Run: headless pygame with SDL's dummy video driver; simulated clock (each Clock.tick advances the game by its frame time, no real sleeping); random seed 0; keys injected as events and as key.get_pressed() state; no mouse input; restart key RETURN tapped at the start of phases 3 and 4.
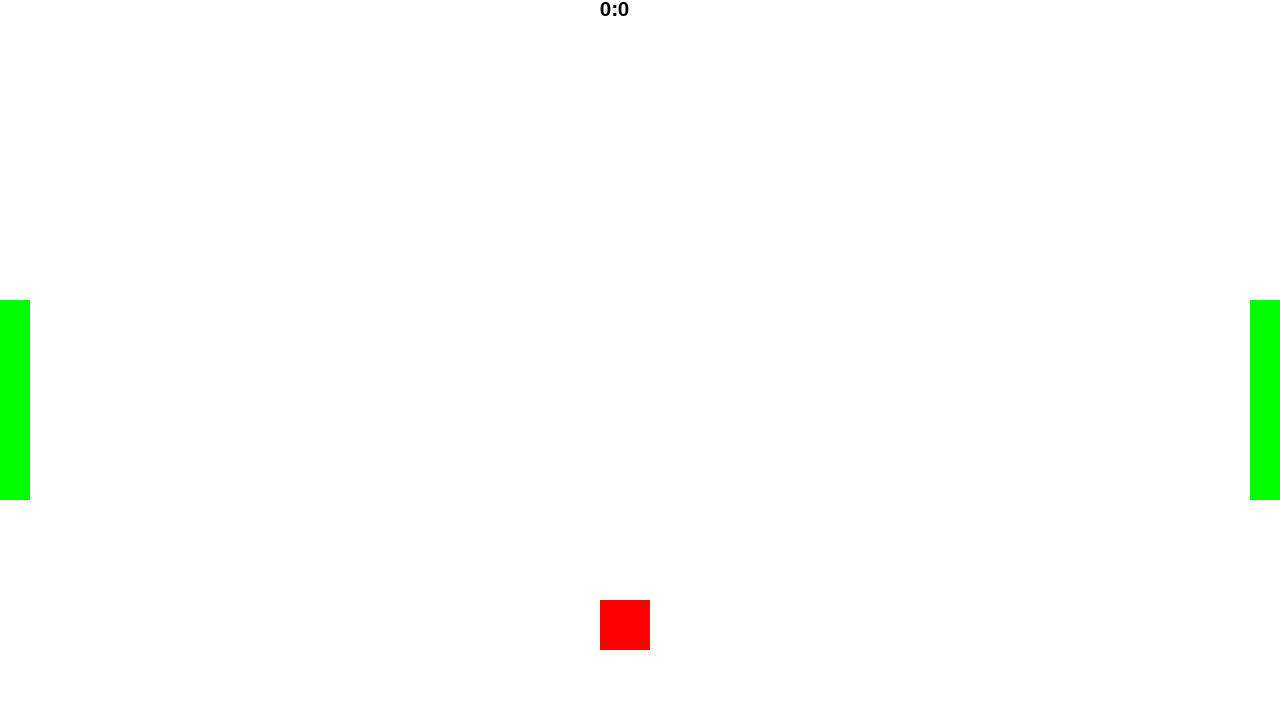
Frame 1 of 4 · flips 1–60 · no input
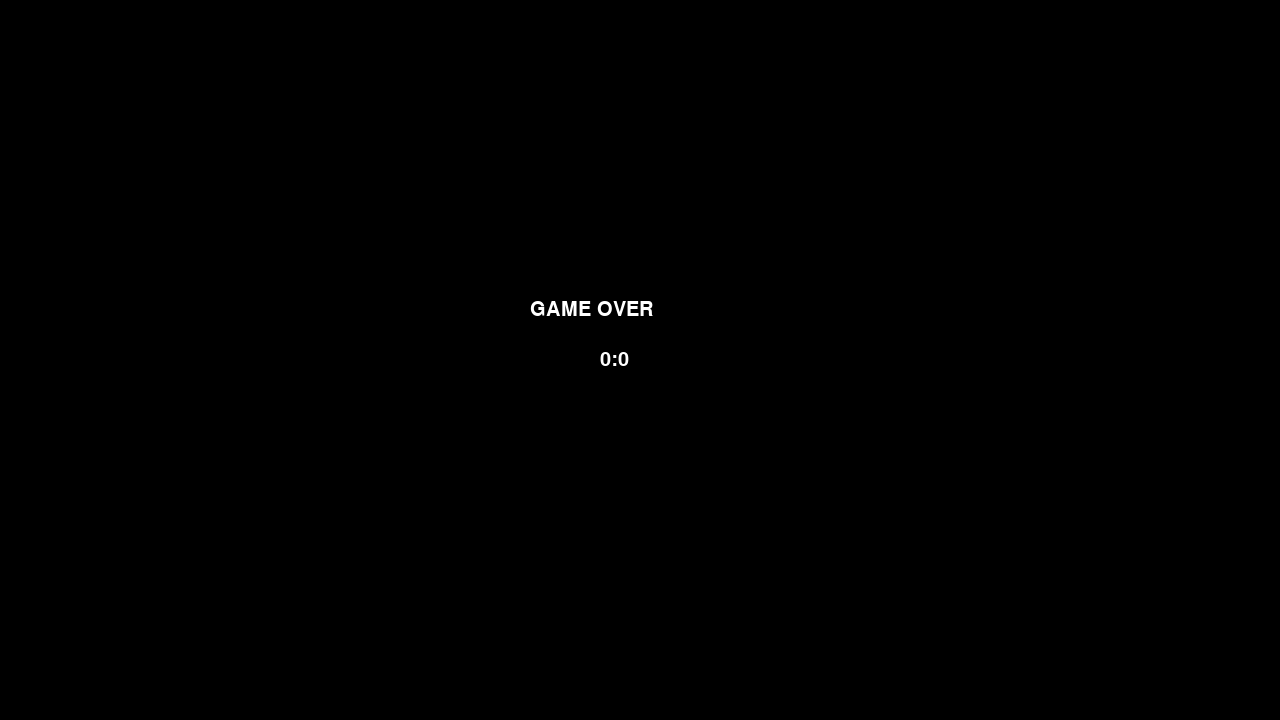
Frame 2 of 4 · flips 61–180 · tapped SPACE, RETURN · held RIGHT (→), D
Frame 3 of 4 · flips 181–300 · tapped RETURN · held DOWN (↓), S · screen unchanged from frame 2, image omitted
Frame 4 of 4 · flips 301–420 · tapped RETURN · held LEFT (←), A, UP (↑), W · screen unchanged from frame 3, image omitted

The pygame program that drew these frames:

import pygame as pg
pg.init()
cl = pg.time.Clock()
screen = pg.display.set_mode((1280, 720))
r = pg.Rect(0,0,50,50)
p1 = pg.Rect(0,300,30,200)
p2 = pg.Rect(1250,300,30,200)
x,y = 10,10
font = pg.font.SysFont('Arial', 30)
score1 = 0
score2 = 0
plaing = True
while True:
    for e in pg.event.get():
        if e.type == pg.QUIT: exit()
    keys = pg.key.get_pressed()
    if plaing:
        if r.x < 0 or r.right > 1280: plaing = False
        if r.y < 0 or r.bottom > 720: y = -y


        if keys[pg.K_w] and p1.y > 0:
            p1.y -= 10
        if keys[pg.K_s] and p1.bottom < 720:
            p1.y += 10
        if keys[pg.K_UP] and p2.y > 0:
            p2.y -= 10
        if keys[pg.K_DOWN] and p2.bottom < 720:
            p2.y += 10
        r.x += x;
        r.y += y
        if p1.colliderect(r) or p2.colliderect(r):
            x = -x
            if p1.colliderect(r): score1 += 1
            if p2.colliderect(r): score2 += 1
        screen.fill('white')
        screen.fill('red', r)
        screen.fill('green', p1)
        screen.fill('green', p2)
        screen.blit(font.render(f'{score1}:{score2}', True, 'black'), (600, 0))
    else:
        screen.fill('black')
        screen.blit(font.render(f'GAME OVER', True, 'white'), (530, 300))
        screen.blit(font.render(f'{score1}:{score2}', True, 'white'), (600, 350))
        if keys[pg.K_RETURN]:
            r = pg.Rect(0, 0, 50, 50)
            x, y = 10, 10
            score1 = score2 = 0
            p1.y = p2.y = 250
            plaing = True
    pg.display.update()
    cl.tick(60)
